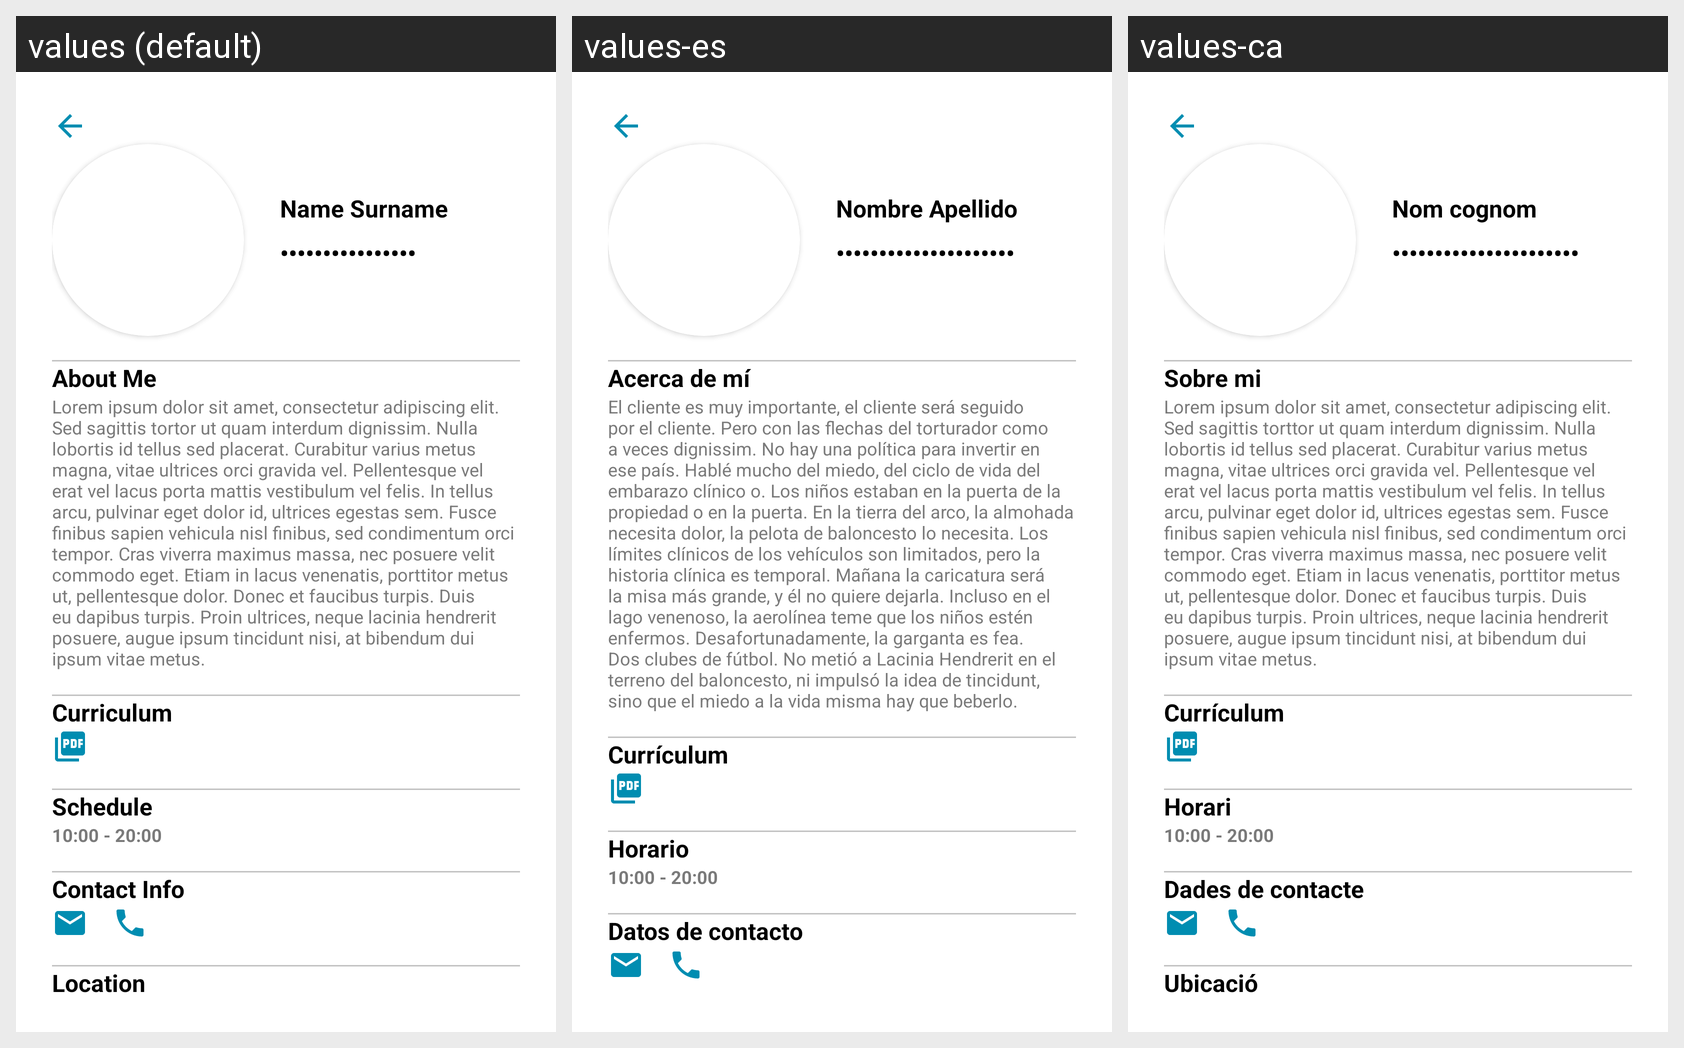

The same Android screen rendered under several of its app's locales, left to right. List the strings drawn on it with the default value and each locale's translation.
Android screen res/layout/fragment_editar_informacion_perfil.xml rendered under 3 locales, left to right: values (default), values-es, values-ca. Device: Nexus 5 (rendered at 1080×1920; each locale shown at half size, 540×960, under a caption strip naming it); theme Theme.LetMeDoIt.
Strings drawn on this screen, with the default value and each locale's value (text and hints the layout hard-codes, and strings that could not be matched under every locale, appear in the picture but are not listed):

name_surname
  values: Name Surname
  values-es: Nombre Apellido
  values-ca: Nom cognom

password_example
  values: Password Example
  values-es: Ejemplo de contraseña
  values-ca: Exemple de contrasenya

about_me
  values: About Me
  values-es: Acerca de mí
  values-ca: Sobre mi

lorem_text
  values: Lorem ipsum dolor sit amet, consectetur adipiscing elit. Sed sagittis tortor ut quam interdum dignissim. Nulla lobortis id tellus sed placerat. Curabitur varius metus magna, vitae ultrices orci gravida vel. Pellentesque vel erat vel lacus porta mattis vestibulum vel felis. In tellus arcu, pulvinar eget dolor id, ultrices egestas sem. Fusce finibus sapien vehicula nisl finibus, sed condimentum …[clipped]
  values-es: El cliente es muy importante, el cliente será seguido por el cliente. Pero con las flechas del torturador como a veces dignissim. No hay una política para invertir en ese país. Hablé mucho del miedo, del ciclo de vida del embarazo clínico o. Los niños estaban en la puerta de la propiedad o en la puerta. En la tierra del arco, la almohada necesita dolor, la pelota de baloncesto lo necesita. Los …[clipped]
  values-ca: Lorem ipsum dolor sit amet, consectetur adipiscing elit. Sed sagittis torttor ut quam interdum dignissim. Nulla lobortis id tellus sed placerat. Curabitur varius metus magna, vitae ultrices orci gravida vel. Pellentesque vel erat vel lacus porta mattis vestibulum vel felis. In tellus arcu, pulvinar eget dolor id, ultrices egestas sem. Fusce finibus sapien vehicula nisl finibus, sed condimentum …[clipped]

curriculum_title
  values: Curriculum
  values-es: Currículum
  values-ca: Currículum

schedule_title
  values: Schedule
  values-es: Horario
  values-ca: Horari

schedule_text
  values: 10:00 - 20:00
  values-es: 10:00 - 20:00
  values-ca: 10:00 - 20:00

contact_info
  values: Contact Info
  values-es: Datos de contacto
  values-ca: Dades de contacte
